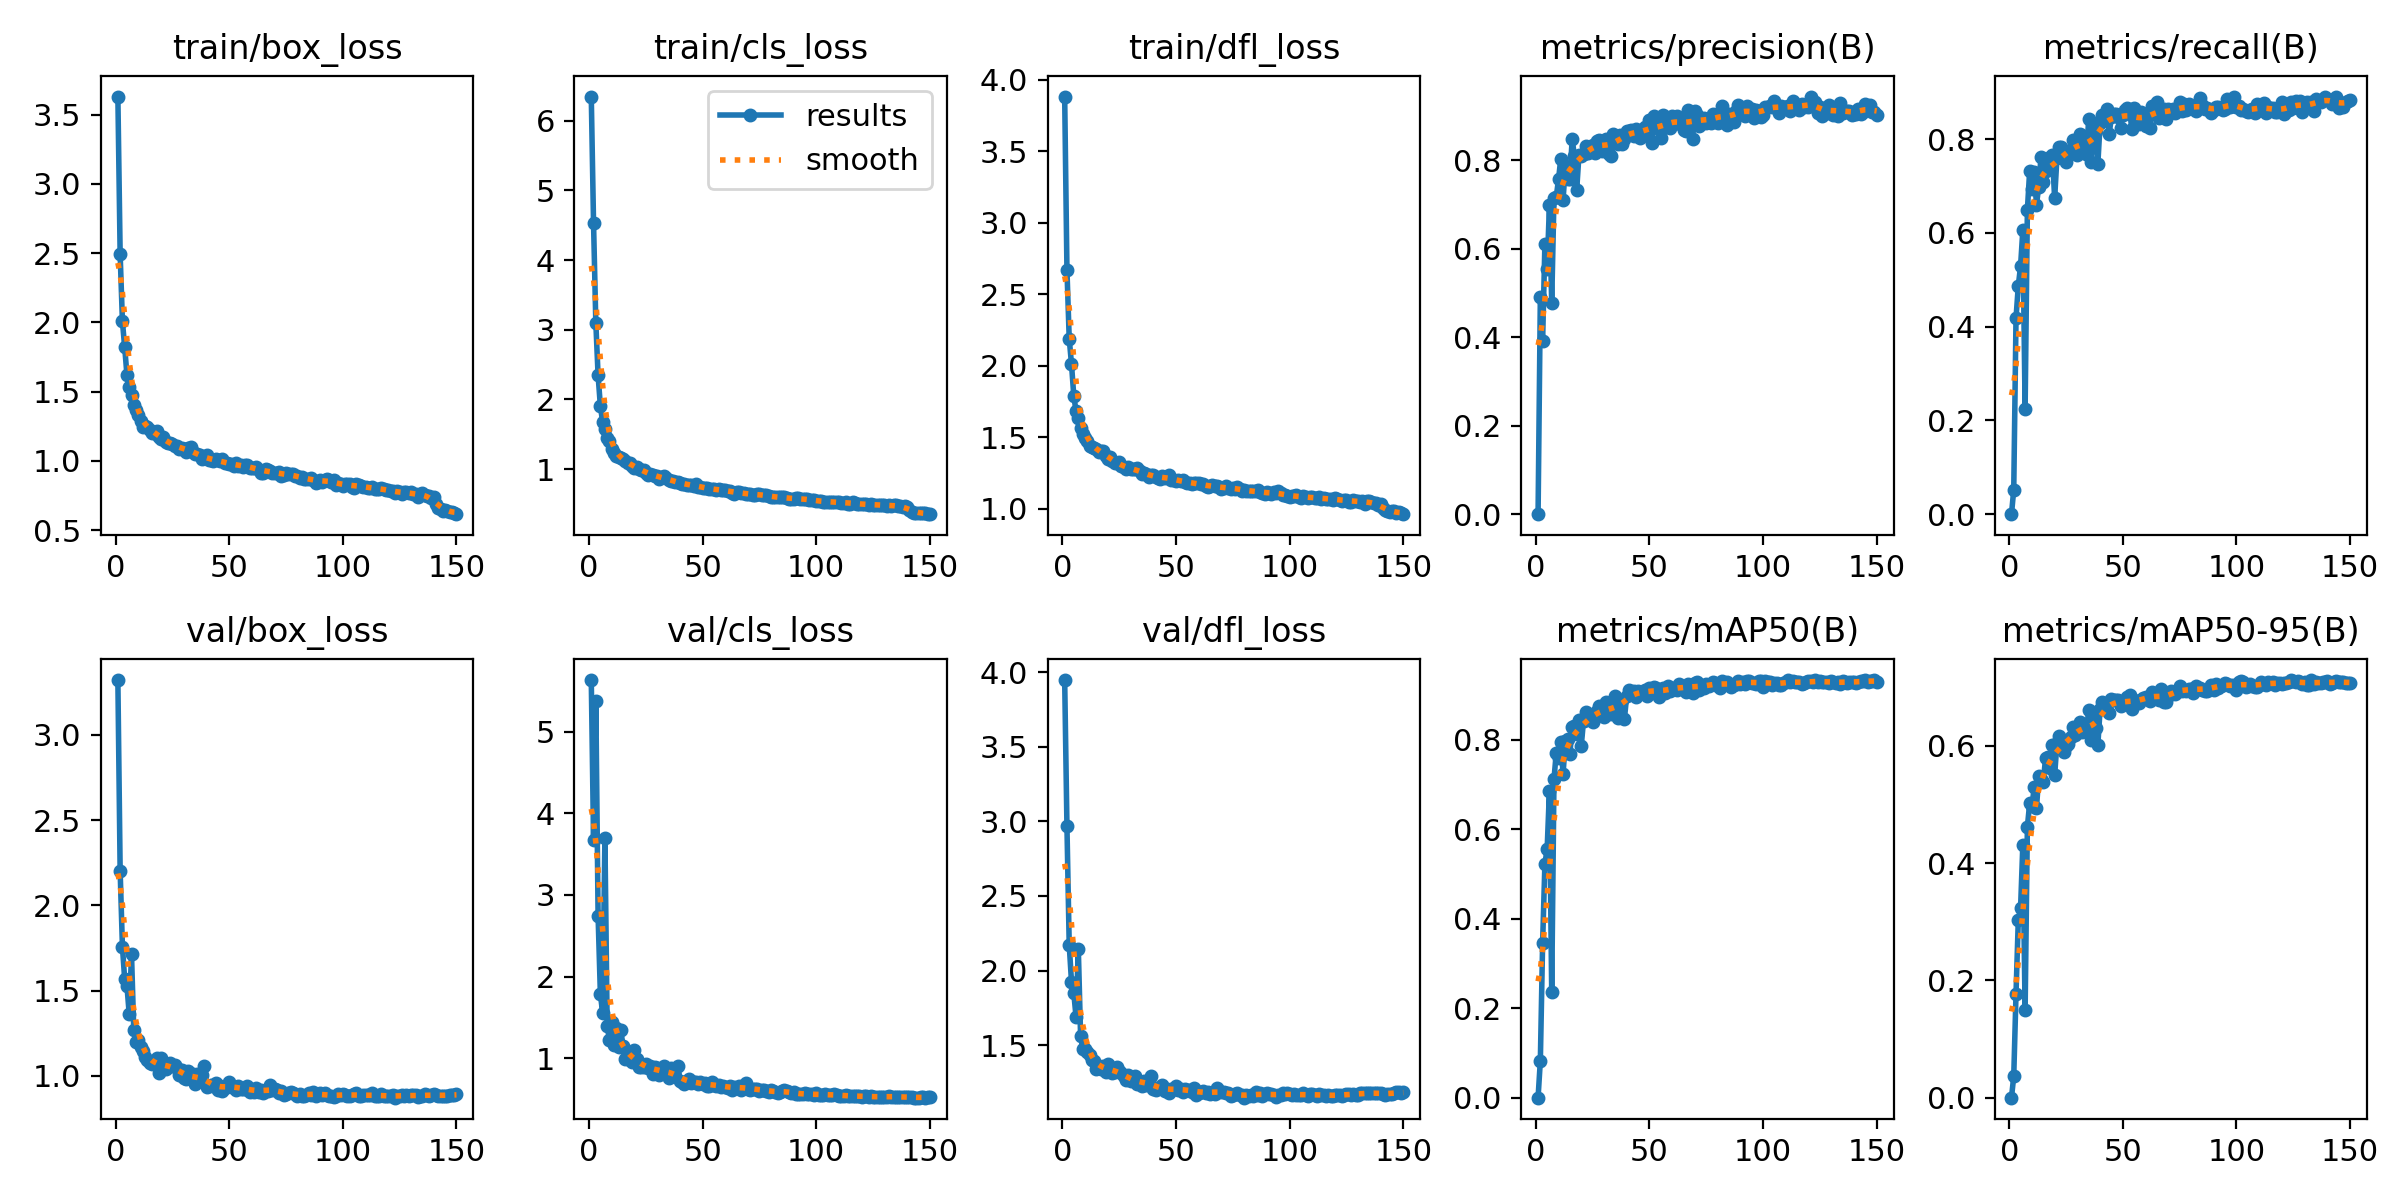

The table this chart was drawn from, first rows:
epoch, time, train/box_loss, train/cls_loss, train/dfl_loss, metrics/precision(B), metrics/recall(B), metrics/mAP50(B), metrics/mAP50-95(B), val/box_loss, val/cls_loss, val/dfl_loss, lr/pg0, lr/pg1, lr/pg2
1, 37.75, 3.63, 6.347, 3.884, 0, 0, 0, 0, 3.322, 5.632, 3.947, 0.0004113, 0.0004113, 0.0004113
2, 57.27, 2.491, 4.527, 2.672, 0.4904, 0.05214, 0.08277, 0.03645, 2.2, 3.678, 2.968, 0.0008225, 0.0008225, 0.0008225
3, 76.88, 2.007, 3.101, 2.19, 0.3916, 0.4182, 0.3458, 0.1776, 1.758, 5.379, 2.173, 0.001228, 0.001228, 0.001228
4, 96.09, 1.819, 2.346, 2.013, 0.6103, 0.487, 0.5228, 0.3024, 1.565, 2.745, 1.925, 0.001225, 0.001225, 0.001225
5, 115.7, 1.618, 1.906, 1.792, 0.5547, 0.5291, 0.5568, 0.3225, 1.527, 1.79, 1.851, 0.001217, 0.001217, 0.001217
6, 134.3, 1.529, 1.676, 1.682, 0.6978, 0.6064, 0.6869, 0.4312, 1.361, 1.55, 1.69, 0.001209, 0.001209, 0.001209
7, 152.9, 1.475, 1.576, 1.633, 0.4773, 0.2244, 0.2367, 0.1489, 1.712, 3.699, 2.146, 0.0012, 0.0012, 0.0012
8, 172.5, 1.4, 1.444, 1.564, 0.7153, 0.649, 0.7123, 0.4618, 1.266, 1.388, 1.564, 0.001192, 0.001192, 0.001192
9, 191.5, 1.368, 1.405, 1.522, 0.717, 0.7322, 0.7711, 0.5015, 1.199, 1.229, 1.471, 0.001184, 0.001184, 0.001184
10, 210.1, 1.329, 1.29, 1.496, 0.7567, 0.6947, 0.7598, 0.4965, 1.209, 1.437, 1.474, 0.001176, 0.001176, 0.001176
11, 229.2, 1.287, 1.232, 1.471, 0.8037, 0.731, 0.7965, 0.5291, 1.169, 1.162, 1.453, 0.001167, 0.001167, 0.001167
12, 248.8, 1.24, 1.188, 1.437, 0.7103, 0.6607, 0.7243, 0.4935, 1.148, 1.371, 1.433, 0.001159, 0.001159, 0.001159
13, 267.6, 1.249, 1.172, 1.429, 0.7868, 0.6991, 0.7972, 0.5486, 1.11, 1.141, 1.398, 0.001151, 0.001151, 0.001151
14, 285.7, 1.246, 1.156, 1.428, 0.7573, 0.7629, 0.8027, 0.5436, 1.094, 1.339, 1.392, 0.001143, 0.001143, 0.001143
15, 305.4, 1.225, 1.139, 1.418, 0.7583, 0.7084, 0.7689, 0.5383, 1.075, 1.147, 1.34, 0.001135, 0.001135, 0.001135
16, 323.7, 1.203, 1.117, 1.397, 0.8473, 0.7323, 0.8302, 0.5789, 1.071, 0.9898, 1.36, 0.001126, 0.001126, 0.001126
17, 341.5, 1.203, 1.084, 1.403, 0.8095, 0.7594, 0.8305, 0.5808, 1.072, 0.9927, 1.342, 0.001118, 0.001118, 0.001118
18, 361.5, 1.212, 1.087, 1.401, 0.7335, 0.7491, 0.8124, 0.5614, 1.105, 1.059, 1.359, 0.00111, 0.00111, 0.00111
19, 380.8, 1.173, 1.042, 1.37, 0.812, 0.7668, 0.8451, 0.6011, 1.017, 0.9496, 1.317, 0.001102, 0.001102, 0.001102
20, 399.2, 1.156, 1.014, 1.348, 0.8088, 0.674, 0.7866, 0.55, 1.105, 1.098, 1.372, 0.001093, 0.001093, 0.001093
21, 417.1, 1.175, 1.035, 1.364, 0.8137, 0.7603, 0.8434, 0.6041, 1.057, 0.9857, 1.333, 0.001085, 0.001085, 0.001085
22, 435.5, 1.138, 0.9967, 1.336, 0.8322, 0.7838, 0.8621, 0.6166, 1.039, 0.8917, 1.315, 0.001077, 0.001077, 0.001077
23, 453.2, 1.125, 0.983, 1.322, 0.8161, 0.7835, 0.8528, 0.6076, 1.056, 0.887, 1.321, 0.001069, 0.001069, 0.001069
24, 472.3, 1.13, 0.9849, 1.321, 0.8286, 0.7592, 0.8464, 0.5887, 1.073, 0.8969, 1.355, 0.00106, 0.00106, 0.00106
25, 490.4, 1.12, 0.9455, 1.325, 0.8345, 0.7507, 0.8393, 0.599, 1.056, 0.9297, 1.324, 0.001052, 0.001052, 0.001052
26, 511.7, 1.104, 0.9194, 1.298, 0.8168, 0.7739, 0.8569, 0.6025, 1.063, 0.8822, 1.311, 0.001044, 0.001044, 0.001044
27, 534.3, 1.104, 0.9325, 1.292, 0.8443, 0.7759, 0.864, 0.6141, 1.043, 0.898, 1.296, 0.001035, 0.001035, 0.001035
28, 556.3, 1.084, 0.9121, 1.279, 0.8448, 0.798, 0.8771, 0.6312, 1.006, 0.8044, 1.265, 0.001027, 0.001027, 0.001027
29, 578.1, 1.093, 0.9071, 1.289, 0.821, 0.7896, 0.8667, 0.6174, 1.034, 0.8931, 1.301, 0.001019, 0.001019, 0.001019
30, 599.8, 1.088, 0.8934, 1.281, 0.842, 0.7673, 0.8514, 0.6252, 0.9882, 0.8747, 1.257, 0.001011, 0.001011, 0.001011
31, 621.2, 1.066, 0.8611, 1.275, 0.8488, 0.8111, 0.8845, 0.64, 0.983, 0.7945, 1.263, 0.001002, 0.001002, 0.001002
32, 642.2, 1.089, 0.8792, 1.278, 0.8132, 0.785, 0.86, 0.623, 1.027, 0.8319, 1.294, 0.0009942, 0.0009942, 0.0009942
33, 660.4, 1.099, 0.8964, 1.288, 0.8083, 0.7793, 0.8586, 0.6243, 0.9853, 0.9076, 1.238, 0.000986, 0.000986, 0.000986
34, 679.7, 1.061, 0.8721, 1.262, 0.8584, 0.7675, 0.871, 0.6264, 1.01, 0.8533, 1.252, 0.0009778, 0.0009778, 0.0009778
35, 697.9, 1.047, 0.8436, 1.244, 0.8479, 0.8439, 0.8992, 0.6605, 0.9541, 0.7532, 1.225, 0.0009695, 0.0009695, 0.0009695
36, 717.1, 1.049, 0.8335, 1.247, 0.8362, 0.752, 0.8487, 0.6099, 1.008, 0.8794, 1.263, 0.0009612, 0.0009612, 0.0009612
37, 736.9, 1.044, 0.8331, 1.244, 0.856, 0.8181, 0.8869, 0.6463, 0.9695, 0.778, 1.23, 0.000953, 0.000953, 0.000953
38, 756.1, 1.014, 0.8186, 1.224, 0.8369, 0.8181, 0.8895, 0.6297, 1.006, 0.787, 1.259, 0.0009447, 0.0009447, 0.0009447
39, 777.1, 1.017, 0.8087, 1.233, 0.8481, 0.7464, 0.8476, 0.6009, 1.055, 0.9088, 1.296, 0.0009365, 0.0009365, 0.0009365
40, 795.2, 1.043, 0.7997, 1.239, 0.8652, 0.8339, 0.899, 0.6622, 0.9365, 0.7259, 1.204, 0.0009283, 0.0009283, 0.0009283
41, 814.2, 1.009, 0.7865, 1.219, 0.8666, 0.8521, 0.9121, 0.675, 0.9422, 0.7119, 1.2, 0.00092, 0.00092, 0.00092
42, 832.3, 1.003, 0.7831, 1.217, 0.8688, 0.8482, 0.9061, 0.6681, 0.9452, 0.6862, 1.21, 0.0009118, 0.0009118, 0.0009118
43, 851.3, 1.001, 0.7721, 1.208, 0.8547, 0.8649, 0.9088, 0.6718, 0.9384, 0.7216, 1.215, 0.0009035, 0.0009035, 0.0009035
44, 869.5, 1.01, 0.7766, 1.227, 0.8704, 0.8114, 0.8958, 0.6566, 0.9577, 0.7392, 1.231, 0.0008952, 0.0008952, 0.0008952
45, 888.4, 1.003, 0.7719, 1.216, 0.8633, 0.8485, 0.9085, 0.6791, 0.9159, 0.6986, 1.192, 0.000887, 0.000887, 0.000887
46, 906.6, 0.9982, 0.7632, 1.223, 0.8504, 0.8546, 0.9053, 0.6773, 0.9383, 0.7135, 1.204, 0.0008787, 0.0008787, 0.0008787
47, 925.7, 1.013, 0.7831, 1.234, 0.8564, 0.8534, 0.9073, 0.6772, 0.9127, 0.7087, 1.182, 0.0008705, 0.0008705, 0.0008705
48, 944.4, 0.9827, 0.7488, 1.203, 0.8754, 0.8468, 0.9116, 0.6774, 0.927, 0.6819, 1.207, 0.0008622, 0.0008622, 0.0008622
49, 963.6, 0.9821, 0.7356, 1.204, 0.8721, 0.823, 0.8981, 0.6672, 0.9413, 0.7052, 1.206, 0.000854, 0.000854, 0.000854
50, 982.3, 0.973, 0.7337, 1.193, 0.8909, 0.8515, 0.9158, 0.6709, 0.9649, 0.6811, 1.223, 0.0008458, 0.0008458, 0.0008458
51, 1001, 0.9781, 0.7274, 1.199, 0.8388, 0.8624, 0.9079, 0.6731, 0.9408, 0.6917, 1.202, 0.0008375, 0.0008375, 0.0008375
52, 1020, 0.96, 0.7309, 1.191, 0.8995, 0.867, 0.9182, 0.6822, 0.9278, 0.6576, 1.207, 0.0008293, 0.0008293, 0.0008293
53, 1040, 0.9829, 0.7122, 1.198, 0.8742, 0.8593, 0.9156, 0.6867, 0.9136, 0.6541, 1.184, 0.000821, 0.000821, 0.000821
54, 1059, 0.9627, 0.716, 1.19, 0.8693, 0.8212, 0.8971, 0.6623, 0.9415, 0.7135, 1.206, 0.0008127, 0.0008127, 0.0008127
55, 1079, 0.9712, 0.7063, 1.182, 0.8508, 0.8666, 0.9055, 0.6787, 0.9244, 0.6701, 1.201, 0.0008045, 0.0008045, 0.0008045
56, 1098, 0.9541, 0.694, 1.181, 0.9015, 0.8368, 0.9156, 0.6752, 0.9236, 0.6584, 1.201, 0.0007962, 0.0007962, 0.0007962
57, 1117, 0.9661, 0.7097, 1.174, 0.8867, 0.8334, 0.9059, 0.6734, 0.9252, 0.6707, 1.187, 0.000788, 0.000788, 0.000788
58, 1136, 0.9715, 0.6958, 1.184, 0.8746, 0.8586, 0.9204, 0.6776, 0.9411, 0.6513, 1.212, 0.0007797, 0.0007797, 0.0007797
59, 1154, 0.9464, 0.6997, 1.177, 0.873, 0.852, 0.9089, 0.6805, 0.9048, 0.6614, 1.168, 0.0007715, 0.0007715, 0.0007715
60, 1173, 0.9509, 0.7038, 1.182, 0.8998, 0.8284, 0.9169, 0.6838, 0.9084, 0.6518, 1.182, 0.0007633, 0.0007633, 0.0007633
... 90 more rows
